Labelled photos from "Mendeley Data - Steganography Analysis Dataset", an image-classification folder in itsursrujan/Model-Tests. The possible labels are: BPCS steganography, clean unmodified image, LSB steganography, PVD steganography.

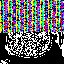
Label: LSB steganography

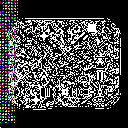
Label: PVD steganography

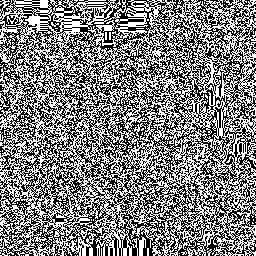
Label: clean unmodified image

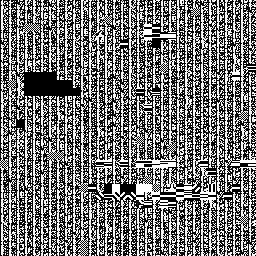
Label: BPCS steganography

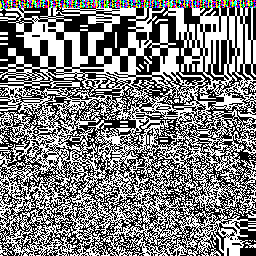
Label: LSB steganography

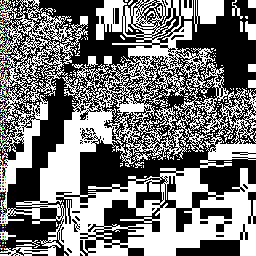
Label: PVD steganography
